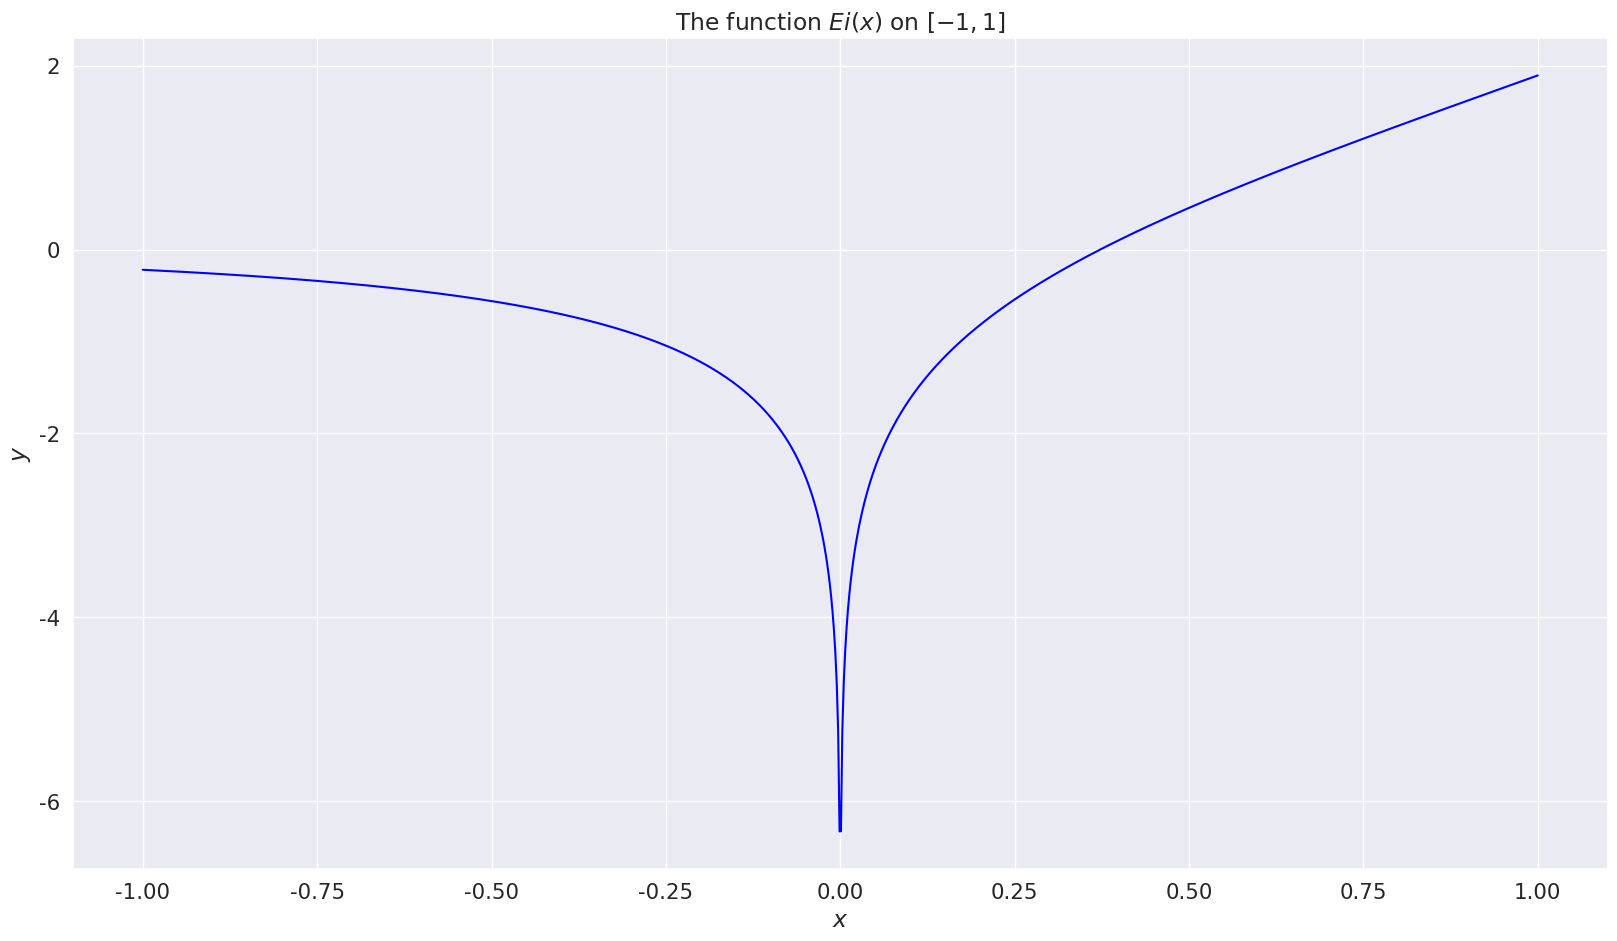

This chart was generated by the following Python code: (Note: this script raises an exception after producing the figure.)
# coding: utf-8

# # Table of Contents
#  <p><div class="lev1 toc-item"><a href="#Python-implementation-of-the-Exponential-Integral-function" data-toc-modified-id="Python-implementation-of-the-Exponential-Integral-function-1"><span class="toc-item-num">1&nbsp;&nbsp;</span>Python implementation of <a href="https://en.wikipedia.org/wiki/Exponential_integral" target="_blank">the Exponential Integral</a> function</a></div><div class="lev2 toc-item"><a href="#Two-implementations" data-toc-modified-id="Two-implementations-11"><span class="toc-item-num">1.1&nbsp;&nbsp;</span>Two implementations</a></div><div class="lev2 toc-item"><a href="#Checking-the-two-versions" data-toc-modified-id="Checking-the-two-versions-12"><span class="toc-item-num">1.2&nbsp;&nbsp;</span>Checking the two versions</a></div><div class="lev2 toc-item"><a href="#Comparison-with-scipy.special.expi" data-toc-modified-id="Comparison-with-scipy.special.expi-13"><span class="toc-item-num">1.3&nbsp;&nbsp;</span>Comparison with <a href="https://docs.scipy.org/doc/scipy/reference/generated/scipy.special.expi.html#scipy.special.expi" target="_blank"><code>scipy.special.expi</code></a></a></div><div class="lev2 toc-item"><a href="#Special-values" data-toc-modified-id="Special-values-14"><span class="toc-item-num">1.4&nbsp;&nbsp;</span>Special values</a></div><div class="lev2 toc-item"><a href="#Limits" data-toc-modified-id="Limits-15"><span class="toc-item-num">1.5&nbsp;&nbsp;</span>Limits</a></div><div class="lev2 toc-item"><a href="#Plots" data-toc-modified-id="Plots-16"><span class="toc-item-num">1.6&nbsp;&nbsp;</span>Plots</a></div><div class="lev3 toc-item"><a href="#Checking-some-inequalities" data-toc-modified-id="Checking-some-inequalities-161"><span class="toc-item-num">1.6.1&nbsp;&nbsp;</span>Checking some inequalities</a></div><div class="lev2 toc-item"><a href="#Other-plots" data-toc-modified-id="Other-plots-17"><span class="toc-item-num">1.7&nbsp;&nbsp;</span>Other plots</a></div><div class="lev2 toc-item"><a href="#Conclusion" data-toc-modified-id="Conclusion-18"><span class="toc-item-num">1.8&nbsp;&nbsp;</span>Conclusion</a></div>

# # Python implementation of [the Exponential Integral](https://en.wikipedia.org/wiki/Exponential_integral) function
#
# This small notebook is a [Python 3](https://www.python.org/) implementation of the Exponential Integral function, $Ei(x)$, defined like this:
#
# $$ \forall x\in\mathbb{R}\setminus\{0\},\;\; \mathrm{Ei}(x) := \int_{-\infty}^x \frac{\mathrm{e}^u}{u} \; \mathrm{d}u. $$

# In[25]:


import numpy as np
import matplotlib.pyplot as plt


# In[26]:


import seaborn as sns

sns.set(
    context="notebook",
    style="darkgrid",
    palette="hls",
    font="sans-serif",
    font_scale=1.4,
)


# In[27]:


import matplotlib as mpl

mpl.rcParams["figure.figsize"] = (19.80, 10.80)


# ## Two implementations
# As one can show mathematically, there is another equivalent definition (the one used on Wikipedia):
#
# $$ \forall x\in\mathbb{R}\setminus\{0\},\;\; \mathrm{Ei}(x) := - \int_{-x}^{\infty} \frac{\mathrm{e}^{-t}}{t} \; \mathrm{d}t. $$
#
# Numerically, we will avoid the issue in $0$ by integrating up-to $-\varepsilon$ instead of $0^-$ and from $\varepsilon$ instead of $0^+$, for a some small $\varepsilon$ (*e.g.*, $\varepsilon=10^{-7}$), and from $-M$ for a large value $M\in\mathbb{R}$ (*e.g.*, $M=10000$), instead of $-\infty$.
#
# We use the [`scipy.integrate.quad`](https://docs.scipy.org/doc/scipy/reference/generated/scipy.integrate.quad.html) function.

# In[28]:


from scipy.integrate import quad  # need only 1 function


# First definition is the simplest:

# In[29]:


@np.vectorize
def Ei(x, minfloat=1e-7, maxfloat=10000):
    """Ei integral function."""
    minfloat = min(np.abs(x), minfloat)
    maxfloat = max(np.abs(x), maxfloat)

    def f(t):
        return np.exp(t) / t

    if x > 0:
        return quad(f, -maxfloat, -minfloat)[0] + quad(f, minfloat, x)[0]
    else:
        return quad(f, -maxfloat, x)[0]


# The other definition is very similar:

# In[30]:


@np.vectorize
def Ei_2(x, minfloat=1e-7, maxfloat=10000):
    """Ei integral function."""
    minfloat = min(np.abs(x), minfloat)
    maxfloat = max(np.abs(x), maxfloat)

    def f(t):
        return np.exp(-t) / t

    if x > 0:
        return -1.0 * (quad(f, -x, -minfloat)[0] + quad(f, minfloat, maxfloat)[0])
    else:
        return -1.0 * quad(f, -x, maxfloat)[0]


# ## Checking the two versions
# We can quickly check that the two are equal:

# In[31]:


from numpy.linalg import norm


# In[32]:


X = np.linspace(-1, 1, 1000)  # 1000 points
Y = Ei(X)
Y_2 = Ei_2(X)


# In[33]:


assert np.allclose(Y, Y_2)
print(f"Two versions of Ei(x) are indeed equal for {len(X)} values.")


# We can compare which is fastest to evaluate:

# In[34]:


get_ipython().run_line_magic("timeit", "Y = Ei(X)")
get_ipython().run_line_magic("timeit", "Y_2 = Ei_2(X)")


# They both take about the same time, but the second implementation seems (slightly) faster.

# ## Comparison with [`scipy.special.expi`](https://docs.scipy.org/doc/scipy/reference/generated/scipy.special.expi.html#scipy.special.expi)
#
# The $\mathrm{Ei}$ function is also implemented as [`scipy.special.expi`](https://docs.scipy.org/doc/scipy/reference/generated/scipy.special.expi.html#scipy.special.expi):

# In[35]:


from scipy.special import expi


# In[36]:


Y_3 = expi(X)


# In[37]:


np.allclose(Y, Y_3)


# The difference is not too large:

# In[38]:


np.max(np.abs(Y - Y_3))


# In[39]:


assert np.allclose(Y, Y_3, rtol=1e-6, atol=1e-6)
print(
    f"Our version of Ei(x) is the same as the one in scipy.special.expi ({len(X)} values)."
)


# ## Special values
# We can compute some special values, like $\mathrm{Ei}(1)$ and solving (numerically) $\mathrm{Ei}(x)=0$.

# In[40]:


Ei(1)


# In[41]:


from scipy.optimize import root


# In[42]:


res = root(Ei, x0=1)
res


# In[43]:


print(
    f"The approximate solution to Ei(x)=0 is x0 = {res.x[0]} (for which Ei(x)={res.fun})..."
)


# ## Limits

# We can check that $\mathrm{Ei}(x)\to0$ for $x\to-\infty$ and $\mathrm{Ei}(x)\to+\infty$ for $x\to\infty$:

# In[44]:


for x in -np.linspace(1, 1000, 10):
    print(f"For x = {x:>6.3g}, Ei(x) = {Ei(x):>10.3g} : it goes to 0 quite fast!")


# In[45]:


for x in np.linspace(1, 800, 9):
    print(f"For x = {x:>6.3g}, Ei(x) = {Ei(x):>10.3g} : it goes to +oo quite fast!")


# We can check that $\mathrm{Ei}(x)\to-\infty$ for $x\to0^-$ and $x\to0^+$:

# In[46]:


for x in -1 / np.logspace(1, 20, 10):
    print(
        f"For x = {x:>10.3g} --> 0^-, Ei(x) = {Ei(x):>5.3g} : it doesn't go to -oo numerically!"
    )


# In[47]:


for x in 1 / np.logspace(1, 20, 10):
    print(
        f"For x = {x:>8.3g} --> 0^+, Ei(x) = {Ei(x):>5.3g} : it doesn't go to -oo numerically!"
    )


# ## Plots
# And we can plot the $Ei(x)$ function, from $-1$ to $1$.

# In[48]:


plt.plot(X, Y, "b")
plt.title("The function $Ei(x)$ on $[-1,1]$")
plt.xlabel("$x$")
plt.ylabel("$y$")
plt.show()


# ### Checking some inequalities

# Let's check that $\forall x\in\mathbb{R}, \mathrm{Ei}(x) \leq \mathrm{e}^x$:

# In[49]:


np.alltrue(Y <= np.exp(X))


# We can check a tighter inequality, $\forall x\in\mathbb{R}, \mathrm{Ei}(x) \leq \mathrm{Ei}(-1) + (\mathrm{e}^x - \mathrm{e}) + (\mathrm{e} - \frac{1}{\mathrm{e}})$.
#
# It is indeed tighter, as the constant on the right-hand side is non-negative:

# In[59]:


Ei(-1) + (-np.exp(1)) + (np.exp(1) - np.exp(-1))


# In[60]:


upper_bound = np.exp(X) + (Ei(-1) + (-np.exp(1)) + (np.exp(1) - np.exp(-1)))
np.alltrue(Y <= upper_bound)


# In[61]:


plt.plot(X, Y, "b")
plt.plot(X, np.exp(X), "r--")
plt.plot(X, np.exp(X) + (Ei(-1) + (-np.exp(1)) + (np.exp(1) - np.exp(-1))), "g--")
plt.title("The function $Ei(x)$ and upper-bound $e^x$ and $e^x + Ei(-1) - 1/e$")
plt.xlabel("$x$")
plt.ylabel("$y$")
plt.show()


# We can check a tighter inequality, $\forall t\geq1, \forall x\geq1, \mathrm{Ei}(x) \leq \mathrm{Ei}(t) + \frac{\mathrm{e}^x - \mathrm{e}^{t}}{t}$.

# In[76]:


e = np.exp(1)
upper_bound_cst = lambda t: Ei(t) - np.exp(t) / t
upper_bound_t = lambda t, X: Ei(t) + (np.exp(X) - np.exp(t)) / t

upper_bound_cst(1)
upper_bound_cst(e)
upper_bound_cst(2 * e)


# In[91]:


X_4 = np.linspace(1, 2 * e, 1000)
Y_4 = Ei(X_4)


def check_upper_bound(t):
    upper_bound_4 = upper_bound_t(t, X_4)
    return np.alltrue(Y_4 <= upper_bound_4)


check_upper_bound(1)
check_upper_bound(e)
check_upper_bound(2 * e)


# In[107]:


def see_upper_bound(t, xmax, onlylast=False):
    X_4 = np.linspace(1, xmax, 1000)
    Y_4 = Ei(X_4)

    plt.plot(X_4, Y_4, "b", label="Ei(x)")
    upper_bound_4 = upper_bound_t(t, X_4)
    plt.plot(
        X_4, upper_bound_4, "y--", label="$Ei(t) + (e^x - e^t)/t$ for t = %.3g" % t
    )
    if not onlylast:
        plt.plot(X_4, np.exp(X_4), "r--", label="$e^x$")
        plt.plot(
            X_4,
            np.exp(X_4) + (Ei(-1) + (-np.exp(1)) + (np.exp(1) - np.exp(-1))),
            "g--",
            label="$e^x + Ei(-1) - 1/e$",
        )
        plt.title(
            "The function $Ei(x)$ and upper-bounds $e^x$ and $e^x + Ei(-1) - 1/e$ and $Ei(t) + (e^x - e^t)/t$ for t = %.3g"
            % t
        )
    else:
        plt.title(
            "The function $Ei(x)$ and upper-bound $Ei(t) + (e^x - e^t)/t$ for t = %.3g"
            % t
        )
    plt.legend()
    plt.xlabel("$x$")
    plt.ylabel("$y$")
    plt.show()


# In[108]:


t = 1
see_upper_bound(t, 2 * e)


# In[101]:


t = 2
see_upper_bound(t, 2 * e)


# In[95]:


t = e
see_upper_bound(t, 2 * e)


# In[109]:


t = 2 * e
see_upper_bound(t, t, onlylast=True)


# In[110]:


t = 3 * e
see_upper_bound(t, t, onlylast=True)


# In[111]:


t = 4 * e
see_upper_bound(t, t, onlylast=True)


# In[113]:


I = lambda t: Ei(t) - Ei(-t)
I(1)
e - 1 / e
assert I(1) < e - 1 / e
I(e)


# ## Other plots

# In[98]:


X = np.linspace(1e-3, 2 * e, 1000)  # 1000 points
Y = Ei(X)
plt.plot(X, Y, "b")
plt.title("The function $Ei(x)$ on $[0, e^2]$")
plt.xlabel("$x$")
plt.ylabel("$y$")
plt.show()


# ## Conclusion
#
# That's it, see [this page](https://en.wikipedia.org/wiki/Exponential_integral) or [this one](http://mathworld.wolfram.com/ExponentialIntegral.html) for more details on this function $\mathrm{Ei}(x)$.
